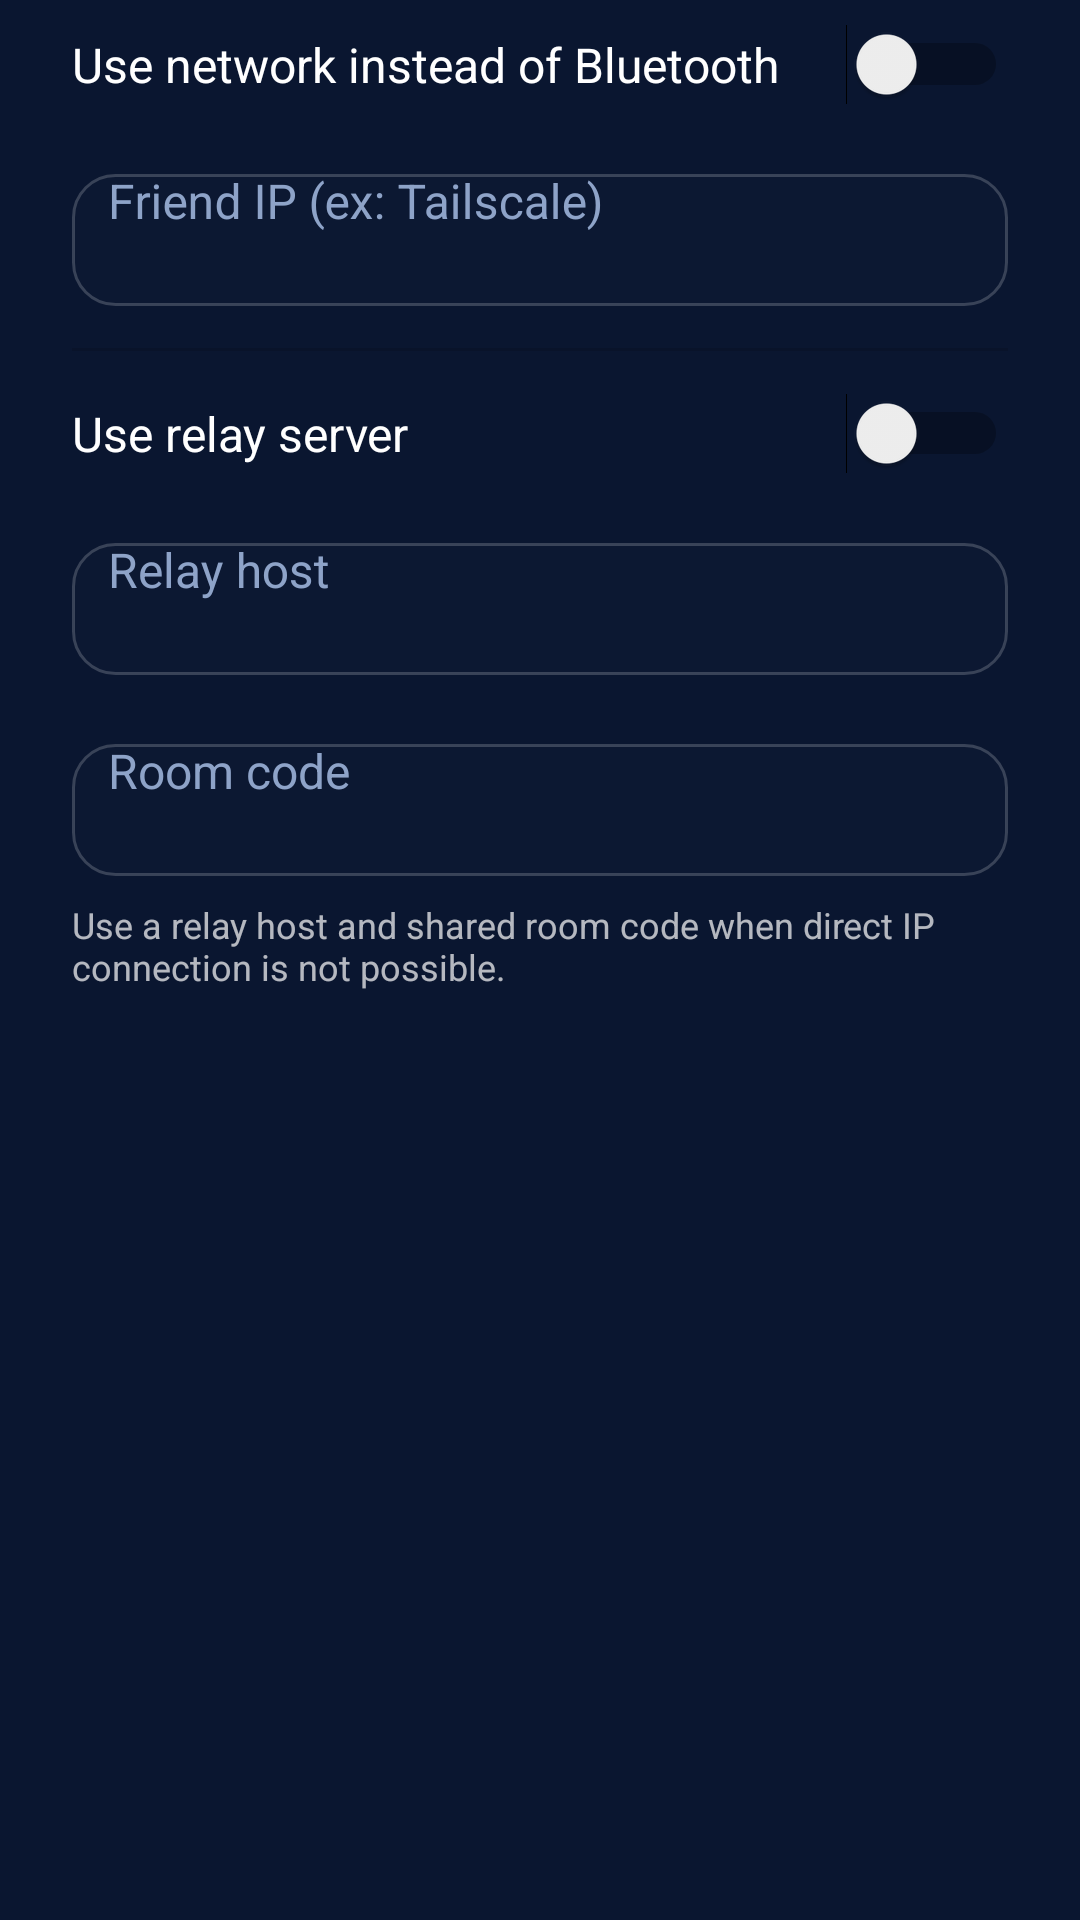

Android layout source for this screen:
<!-- AndroidManifest.xml: application theme AppTheme -->
<!-- res/layout/dialog_multiplayer.xml -->
<?xml version="1.0" encoding="utf-8"?>
<LinearLayout xmlns:android="http://schemas.android.com/apk/res/android"
    android:layout_width="match_parent"
    android:layout_height="wrap_content"
    android:orientation="vertical"
    android:paddingHorizontal="?dialogPreferredPadding"
    android:paddingVertical="8dp">

    <LinearLayout
        android:layout_width="match_parent"
        android:layout_height="wrap_content"
        android:gravity="center_vertical"
        android:orientation="horizontal">

        <TextView
            android:layout_width="0dp"
            android:layout_height="wrap_content"
            android:layout_weight="1"
            android:text="@string/multiplayer_use_network"
            android:textColor="@color/settings_title"
            android:textSize="16sp" />

        <Switch
            android:id="@+id/multiplayer_network_switch"
            android:layout_width="wrap_content"
            android:layout_height="wrap_content" />
    </LinearLayout>

    <com.google.android.material.textfield.TextInputLayout
        android:id="@+id/multiplayer_ip_layout"
        android:layout_width="match_parent"
        android:layout_height="wrap_content"
        android:layout_marginTop="12dp"
        android:hint="@string/multiplayer_friend_ip_hint">

        <com.google.android.material.textfield.TextInputEditText
            android:id="@+id/multiplayer_ip_input"
            android:layout_width="match_parent"
            android:layout_height="wrap_content"
            android:inputType="text"
            android:maxLines="1"
            android:singleLine="true" />
    </com.google.android.material.textfield.TextInputLayout>

    <View
        android:layout_width="match_parent"
        android:layout_height="1dp"
        android:layout_marginVertical="14dp"
        android:background="?android:attr/listDivider" />

    <LinearLayout
        android:layout_width="match_parent"
        android:layout_height="wrap_content"
        android:gravity="center_vertical"
        android:orientation="horizontal">

        <TextView
            android:layout_width="0dp"
            android:layout_height="wrap_content"
            android:layout_weight="1"
            android:text="@string/multiplayer_use_relay"
            android:textColor="@color/settings_title"
            android:textSize="16sp" />

        <Switch
            android:id="@+id/multiplayer_relay_switch"
            android:layout_width="wrap_content"
            android:layout_height="wrap_content" />
    </LinearLayout>

    <com.google.android.material.textfield.TextInputLayout
        android:id="@+id/multiplayer_relay_host_layout"
        android:layout_width="match_parent"
        android:layout_height="wrap_content"
        android:layout_marginTop="12dp"
        android:hint="@string/multiplayer_relay_host_hint">

        <com.google.android.material.textfield.TextInputEditText
            android:id="@+id/multiplayer_relay_host_input"
            android:layout_width="match_parent"
            android:layout_height="wrap_content"
            android:inputType="text"
            android:maxLines="1"
            android:singleLine="true" />
    </com.google.android.material.textfield.TextInputLayout>

    <com.google.android.material.textfield.TextInputLayout
        android:id="@+id/multiplayer_room_code_layout"
        android:layout_width="match_parent"
        android:layout_height="wrap_content"
        android:layout_marginTop="12dp"
        android:hint="@string/multiplayer_room_code_hint">

        <com.google.android.material.textfield.TextInputEditText
            android:id="@+id/multiplayer_room_code_input"
            android:layout_width="match_parent"
            android:layout_height="wrap_content"
            android:inputType="number"
            android:maxLength="4"
            android:maxLines="1"
            android:singleLine="true" />
    </com.google.android.material.textfield.TextInputLayout>

    <TextView
        android:layout_width="match_parent"
        android:layout_height="wrap_content"
        android:layout_marginTop="8dp"
        android:alpha="0.7"
        android:text="@string/multiplayer_relay_hint"
        android:textColor="@color/settings_title"
        android:textSize="12sp" />

</LinearLayout>
<!-- resources referenced by this layout -->
<resources>
  <color name="settings_title">#FFFFFFFF</color>
  <string name="multiplayer_friend_ip_hint">Friend IP (ex: Tailscale)</string>
  <string name="multiplayer_relay_hint">Use a relay host and shared room code when direct IP connection is not possible.</string>
  <string name="multiplayer_relay_host_hint">Relay host</string>
  <string name="multiplayer_room_code_hint">Room code</string>
  <string name="multiplayer_use_network">Use network instead of Bluetooth</string>
  <string name="multiplayer_use_relay">Use relay server</string>
  <color name="primary">#0D1B34</color>
  <color name="primary_dark">#091227</color>
  <color name="accent">#C43CEB</color>
  <color name="background">#0A1630</color>
  <style name="ImageButtonStyle" parent="Widget.AppCompat.ImageButton">
          <item name="android:background">@android:color/transparent</item>
          <item name="android:tint">?colorAccent</item>
      </style>
  <color name="text_primary">#F5F8FF</color>
  <color name="text_secondary">#C8D7F2</color>
  <color name="text_hint">#8EA3C8</color>
  <color name="btn_bg_normal">#B83FE1</color>
  <style name="CheckBoxStyle" parent="Widget.AppCompat.CompoundButton.CheckBox">
          <item name="android:textColor">?attr/textColorPrimary</item>
          <item name="buttonTint">@color/settings_toolbar_end</item>
          <item name="android:fontFamily">sans-serif</item>
      </style>
  <style name="RadioButtonStyle" parent="Widget.AppCompat.CompoundButton.RadioButton">
          <item name="android:textColor">?attr/textColorPrimary</item>
          <item name="buttonTint">@color/settings_toolbar_end</item>
          <item name="android:fontFamily">sans-serif</item>
      </style>
  <color name="settings_summary">#D8E7FF</color>
  <color name="settings_toolbar_end">#A221CC</color>
  <style name="AppPreferenceRowStyle" parent="Preference">
          <item name="android:layout">@layout/pref_row_nav</item>
      </style>
  <style name="AppPreferenceCategoryStyle" parent="Preference.Category">
          <item name="android:layout">@layout/pref_category_header</item>
      </style>
  <style name="AppPreferenceSwitchStyle" parent="Preference.SwitchPreferenceCompat">
          <item name="android:layout">@layout/pref_row_switch</item>
      </style>
  <!-- drawable bg_button (drawable) -->
  <?xml version="1.0" encoding="utf-8"?>
  <selector xmlns:android="http://schemas.android.com/apk/res/android">
      <item android:state_pressed="true">
          <shape>
              <solid android:color="@color/btn_bg_pressed"/>
              <corners android:radius="18dp"/>
          </shape>
      </item>
      <item>
          <shape>
              <solid android:color="@color/btn_bg_normal"/>
              <corners android:radius="18dp"/>
          </shape>
      </item>
  </selector>
  <color name="settings_button_text">#FFFFFFFF</color>
  <!-- drawable bg_settings_field (drawable) -->
  <?xml version="1.0" encoding="utf-8"?>
  <shape xmlns:android="http://schemas.android.com/apk/res/android"
      android:shape="rectangle">
      <solid android:color="@color/settings_field_bg" />
      <corners android:radius="14dp" />
      <stroke
          android:width="1dp"
          android:color="@color/settings_field_stroke" />
  </shape>
  <color name="settings_choice_pressed">#36EDF2FF</color>
  <color name="settings_choice_active">#24EDF2FF</color>
  <color name="settings_choice_checked">#1DEDF2FF</color>
  <color name="btn_bg_pressed">#8B28B3</color>
  <color name="settings_field_bg">#18202D40</color>
  <color name="settings_field_stroke">#30FFFFFF</color>
</resources>
